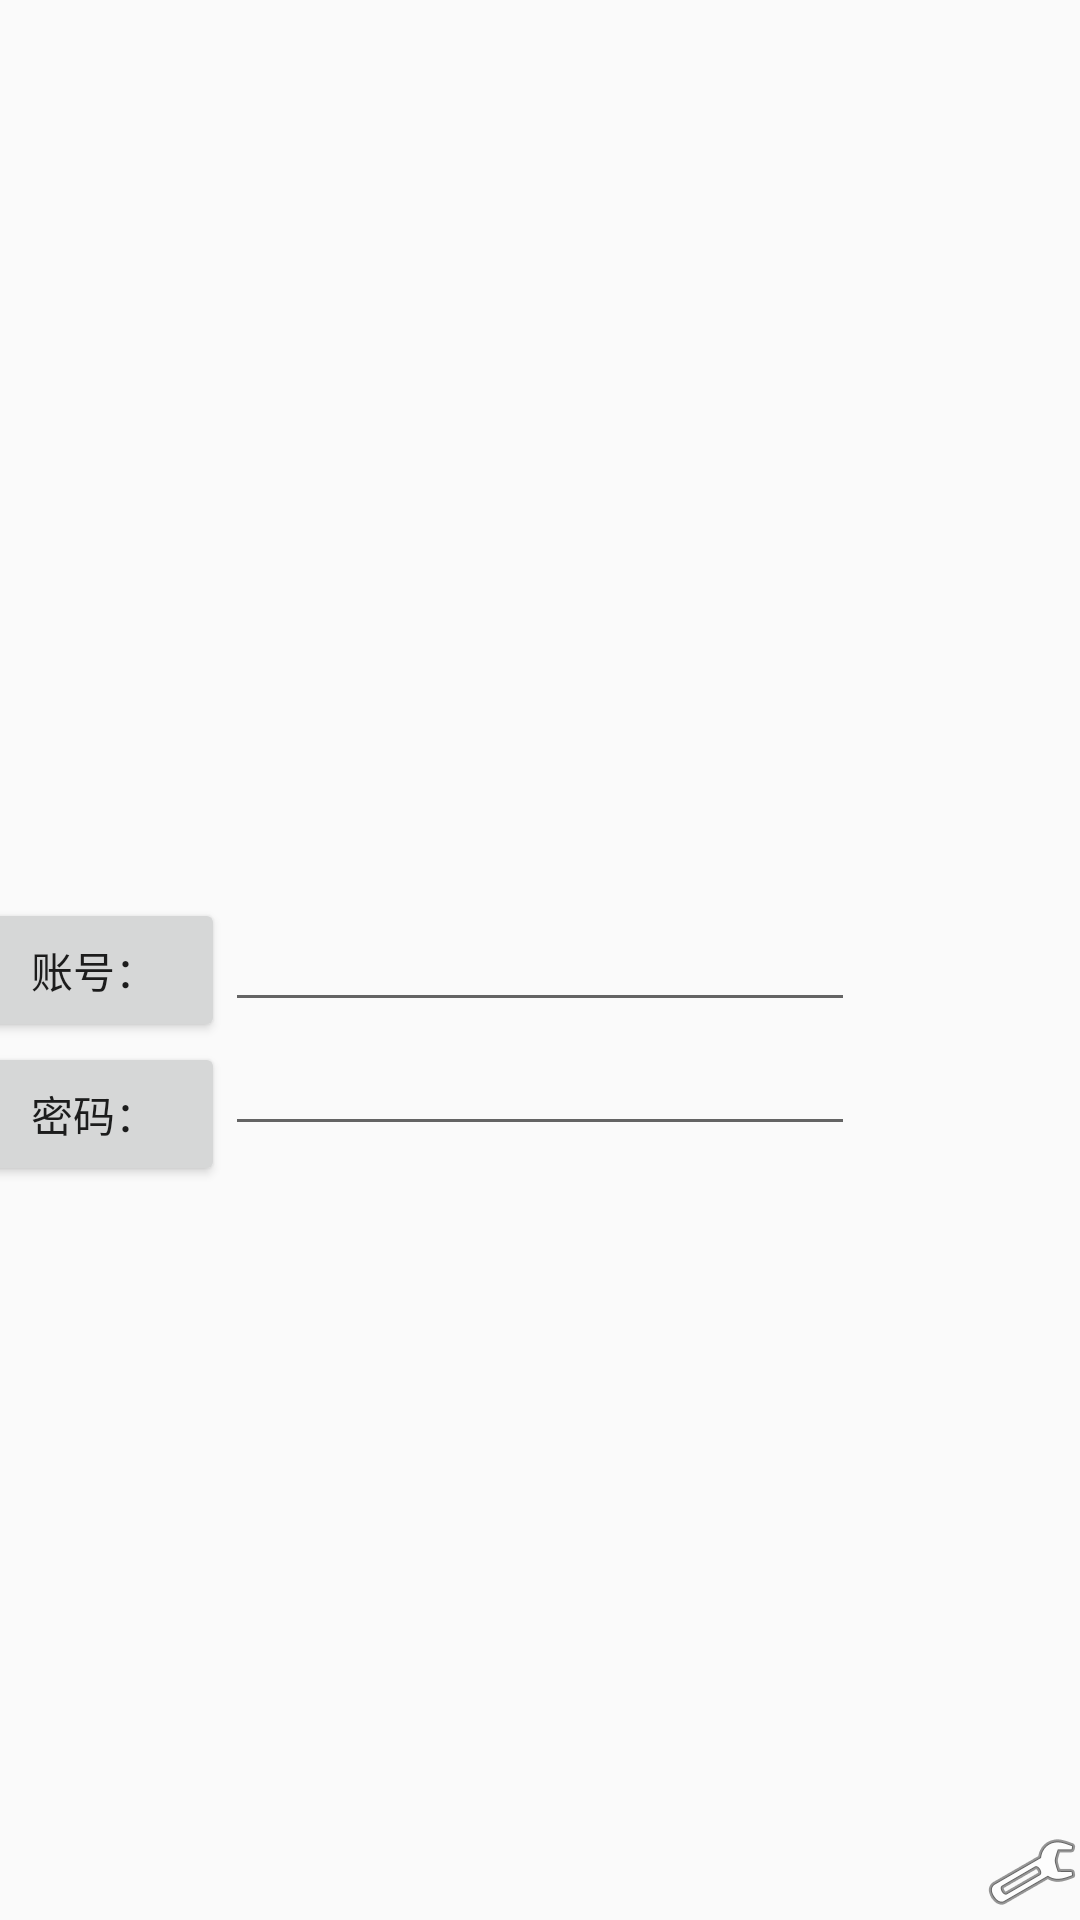

Here is an Android app screen rendered from its layout file. Give the layout XML and the strings, colors and styles it references.
<!-- AndroidManifest.xml: application theme Base.AppTheme -->
<!-- res/layout/activity_main.xml -->
<?xml version="1.0" encoding="utf-8"?>
<androidx.constraintlayout.widget.ConstraintLayout
    xmlns:android="http://schemas.android.com/apk/res/android"
    xmlns:app="http://schemas.android.com/apk/res-auto"
    xmlns:tools="http://schemas.android.com/tools"
    android:layout_width="match_parent"
    android:layout_height="match_parent"
    tools:context=".activity.MainActivity">

    <ImageView
        android:id="@+id/imageView1"
        android:layout_width="wrap_content"
        android:layout_height="wrap_content"
        app:layout_constraintRight_toRightOf="parent"
        app:layout_constraintBottom_toBottomOf="parent"
        app:srcCompat="@android:drawable/ic_menu_manage" />

    <EditText
        android:id="@+id/username"
        android:layout_width="wrap_content"
        android:layout_height="wrap_content"
        app:layout_constraintTop_toTopOf="parent"
        app:layout_constraintBottom_toBottomOf="parent"
        app:layout_constraintLeft_toLeftOf="parent"
        app:layout_constraintRight_toRightOf="parent"
        android:ems="10"
        android:inputType="textPassword" />

    <EditText
        android:id="@+id/Password"
        android:layout_width="wrap_content"
        android:layout_height="wrap_content"
        app:layout_constraintTop_toBottomOf="@id/username"
        app:layout_constraintLeft_toLeftOf="parent"
        app:layout_constraintRight_toRightOf="parent"
        android:ems="10"
        android:inputType="textPassword" />

    <Button
        android:id="@+id/button"
        android:layout_width="wrap_content"
        android:layout_height="wrap_content"
        app:layout_constraintRight_toLeftOf="@id/username"
        app:layout_constraintTop_toTopOf="@id/username"
        android:text="账号：" />

    <Button
        android:id="@+id/button2"
        android:layout_width="wrap_content"
        android:layout_height="wrap_content"
        app:layout_constraintTop_toBottomOf="@id/button"
        app:layout_constraintRight_toLeftOf="@id/Password"
        android:text="密码：" />

</androidx.constraintlayout.widget.ConstraintLayout>
<!-- resources referenced by this layout -->
<resources>
  <style name="Base.AppTheme" parent="Theme.AppCompat.Light">
          
          <item name="windowActionBar">false</item>
          <item name="android:windowNoTitle">true</item>
          
          <item name="windowNoTitle">true</item>
  
          
          <item name="colorPrimary">@color/toobar</item>
          
          <item name="colorPrimaryDark">@color/toobar</item>
          
  
      </style>
  <color name="toobar">#ffaa22</color>
</resources>
